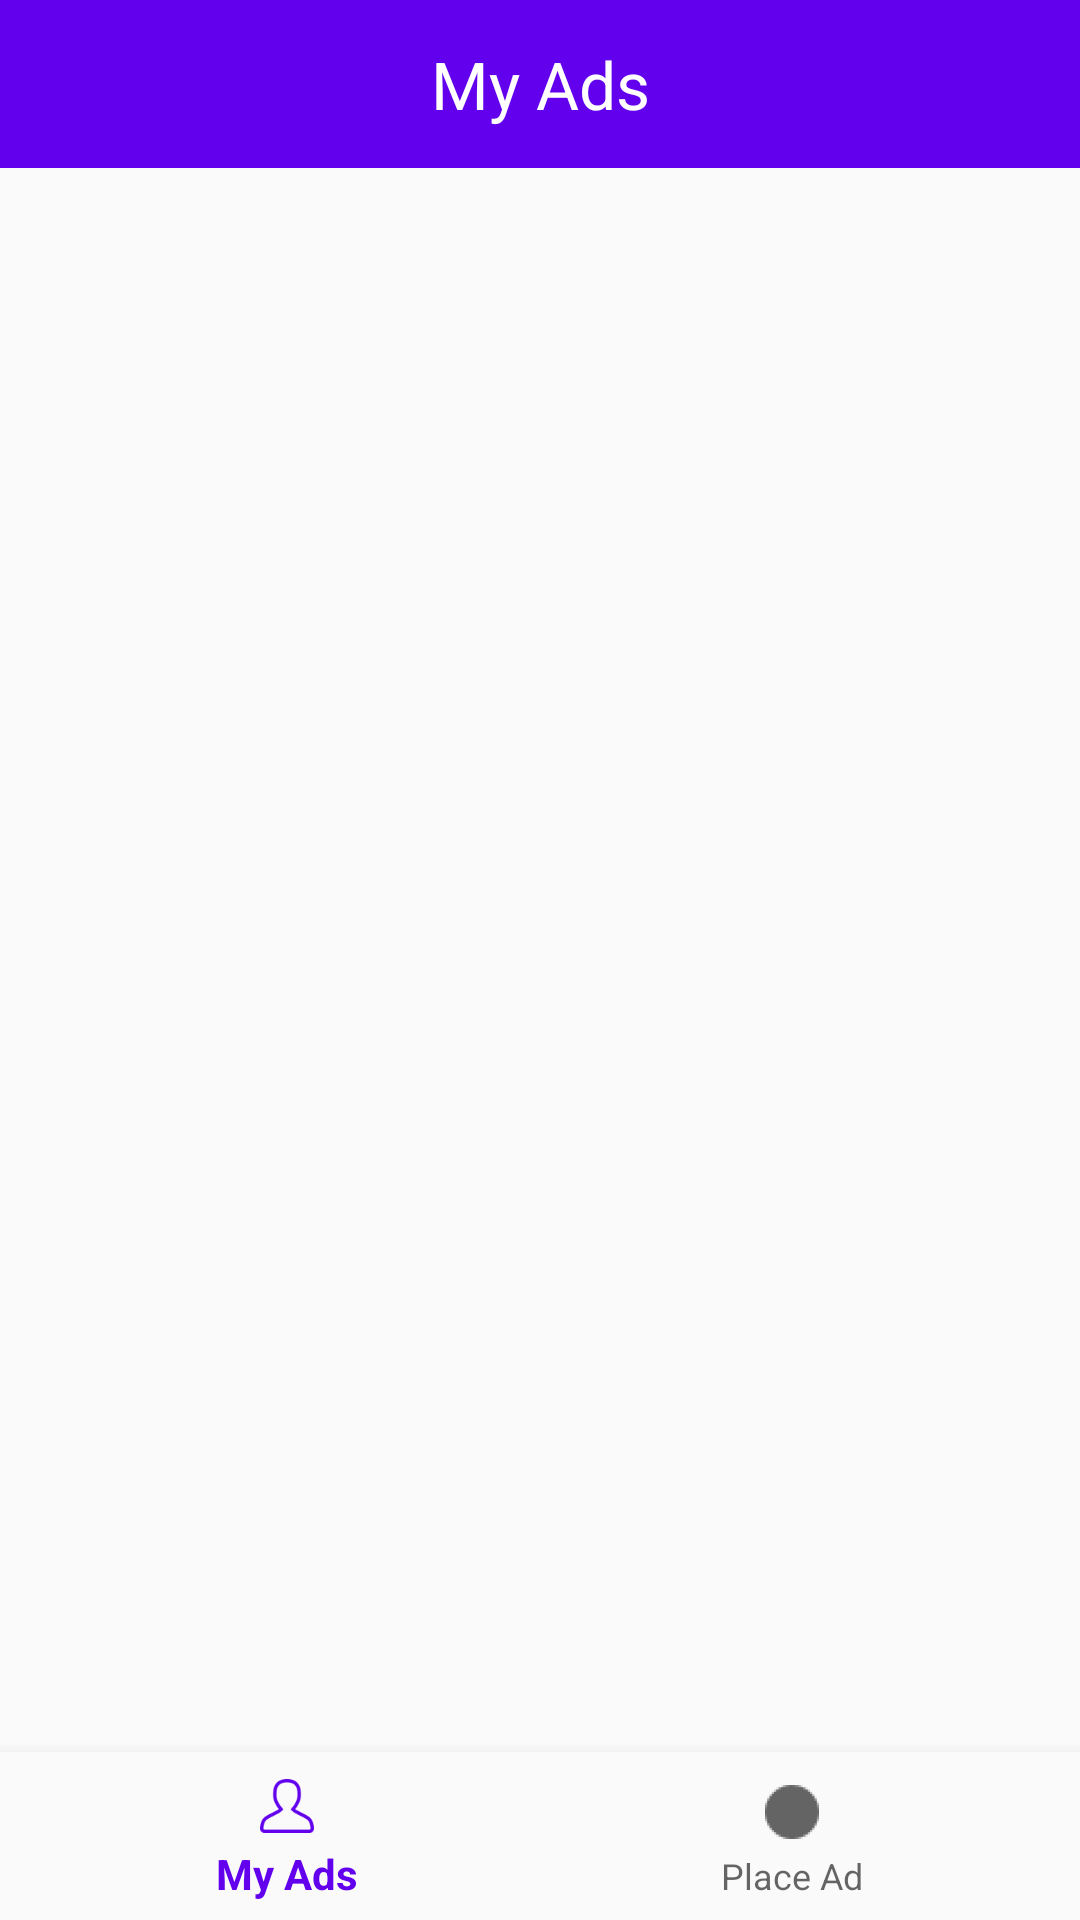

Layout XML and referenced resources for this Android screen:
<!-- AndroidManifest.xml: application theme AppTheme -->
<!-- res/layout/activity_main.xml -->
<?xml version="1.0" encoding="utf-8"?>
<LinearLayout xmlns:android="http://schemas.android.com/apk/res/android"
    xmlns:app="http://schemas.android.com/apk/res-auto"
    xmlns:tools="http://schemas.android.com/tools"
    android:id="@+id/container"
    android:layout_width="match_parent"
    android:layout_height="match_parent"
    android:orientation="vertical"
    tools:context="com.example.yonko.myads.activities.MainActivity">

    <android.support.v7.widget.Toolbar
        android:id="@+id/toolbar"
        android:layout_width="match_parent"
        android:layout_height="?attr/actionBarSize"
        android:background="?attr/colorPrimary"
        android:theme="@style/ThemeOverlay.AppCompat.Dark.ActionBar">

        <TextView
            android:id="@+id/toolbar_title"
            android:textColor="#fff"
            android:layout_width="wrap_content"
            android:layout_height="wrap_content"
            android:textAppearance="?android:attr/textAppearanceLarge"
            android:layout_gravity="center"
            android:text="@string/title_my_ads" />

    </android.support.v7.widget.Toolbar>

    <FrameLayout
        android:id="@+id/content"
        android:layout_width="match_parent"
        android:layout_height="0dp"
        android:layout_weight="1">

        <android.support.v4.view.ViewPager
            android:id="@+id/viewpager"
            android:layout_width="match_parent"
            android:layout_height="match_parent"
            app:layout_behavior="@string/appbar_scrolling_view_behavior" />

    </FrameLayout>

    <android.support.design.widget.BottomNavigationView
        android:id="@+id/navigation"
        android:layout_width="match_parent"
        android:layout_height="wrap_content"
        android:layout_gravity="bottom"
        android:background="?android:attr/windowBackground"
        app:menu="@menu/navigation" />

</LinearLayout>
<!-- resources referenced by this layout -->
<resources>
  <string name="title_my_ads">My Ads</string>
  <style name="AppTheme" parent="Theme.AppCompat.Light.NoActionBar">
          
          <item name="colorPrimary">@color/colorPrimary</item>
          <item name="colorPrimaryDark">@color/colorPrimaryDark</item>
          <item name="colorAccent">@color/colorAccent</item>
      </style>
  <!-- not gathered from this repository: default colours our renderer supplied (Android Studio template values) -->
  <color name="colorPrimary">#FF6200EE</color>
  <color name="colorPrimaryDark">#FF3700B3</color>
  <color name="colorAccent">#FF03DAC5</color>
</resources>
